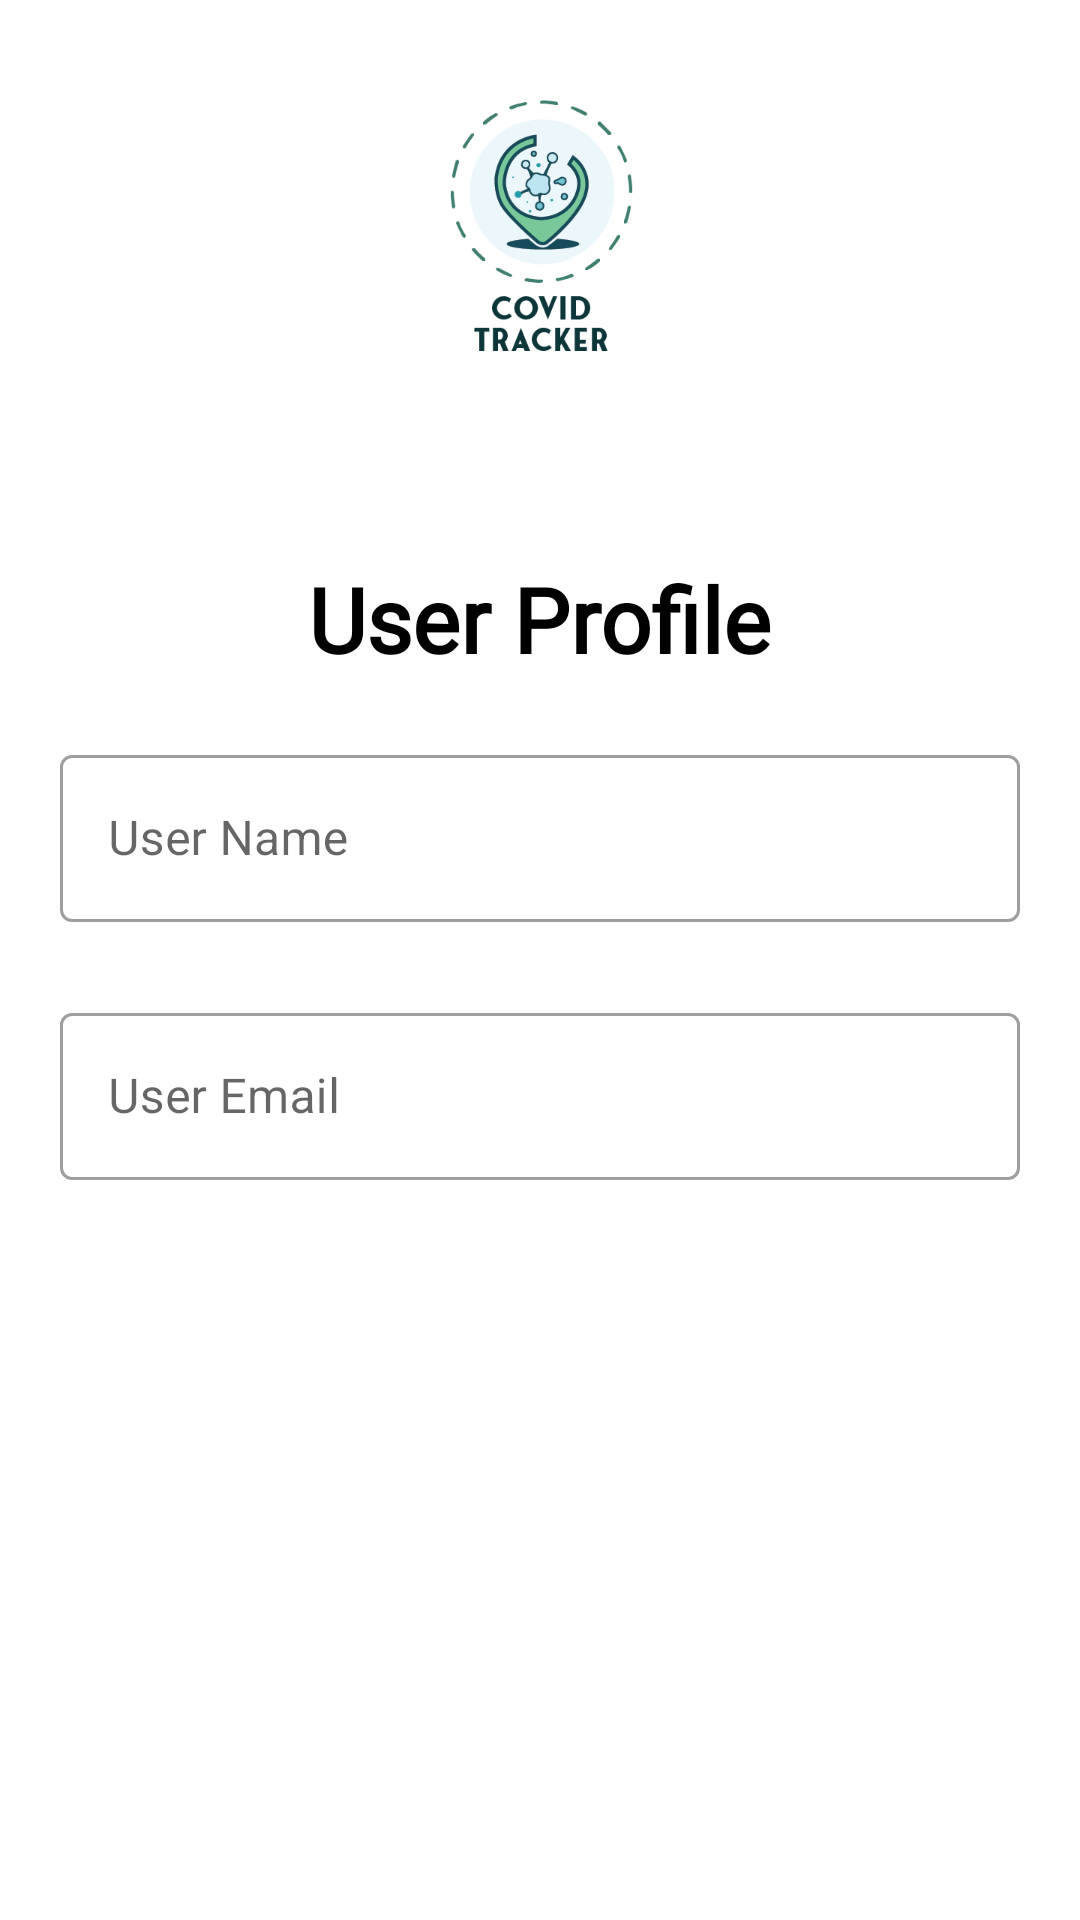

Reconstruct the res/layout file that produces this screen, plus the resources it refers to.
<!-- AndroidManifest.xml: application theme Theme.Covid19Tracker -->
<!-- res/layout/fragment_profile.xml -->
<?xml version="1.0" encoding="utf-8"?>
<FrameLayout xmlns:android="http://schemas.android.com/apk/res/android"
    xmlns:tools="http://schemas.android.com/tools"
    android:layout_width="match_parent"
    android:layout_height="match_parent"
    xmlns:app="http://schemas.android.com/apk/res-auto"
    tools:context=".ProfileFragment"
    android:layout_marginTop="50dp">

    <ImageView
        android:layout_width="100dp"
        android:layout_height="100dp"
        android:src="@drawable/covid_icon"
        android:id="@+id/profileImage"
        android:layout_gravity="center_horizontal"
        android:layout_marginTop="25dp"/>

    <RelativeLayout
        android:layout_width="match_parent"
        android:layout_height="match_parent">

        <TextView
            android:layout_width="wrap_content"
            android:layout_height="wrap_content"
            android:text="User Profile"
            android:textSize="30dp"
            android:textColor="@color/black"
            android:textStyle="bold"
            android:layout_above="@id/profileRelative2"
            android:layout_centerHorizontal="true"
            android:fontFamily="@font/aladin"
            android:layout_marginBottom="20dp"
            android:id="@+id/profileText"/>


        <RelativeLayout
            android:layout_width="wrap_content"
            android:layout_height="wrap_content"
            android:id="@+id/profileRelative2"
            android:layout_centerInParent="true">


            <com.google.android.material.textfield.TextInputLayout
                android:layout_width="match_parent"
                android:layout_height="wrap_content"
                android:id="@+id/profileLayout1"
                app:endIconMode="clear_text"
                style="@style/Widget.MaterialComponents.TextInputLayout.OutlinedBox"
                android:layout_marginLeft="20dp"
                android:layout_marginRight="20dp">

                <com.google.android.material.textfield.TextInputEditText
                    android:layout_width="match_parent"
                    android:layout_height="wrap_content"
                    android:singleLine="true"
                    android:hint="User Name"
                    android:drawableStart="@drawable/ic_baseline_person_outline_24"
                    android:drawableTint="@color/black"
                    android:drawablePadding="10dp"
                    android:id="@+id/profileEditText1"
                    android:layout_gravity="center"
                    android:textIsSelectable="false"
                    android:focusable="false"/>


            </com.google.android.material.textfield.TextInputLayout>


            <com.google.android.material.textfield.TextInputLayout
                android:layout_width="match_parent"
                android:layout_height="wrap_content"
                android:id="@+id/profileLayout2"
                app:endIconMode="clear_text"
                style="@style/Widget.MaterialComponents.TextInputLayout.OutlinedBox"
                android:layout_below="@id/profileLayout1"
                android:layout_marginTop="25dp"
                android:layout_marginLeft="20dp"
                android:layout_marginRight="20dp">

                <com.google.android.material.textfield.TextInputEditText
                    android:layout_width="match_parent"
                    android:layout_height="wrap_content"
                    android:singleLine="true"
                    android:hint="User Email"
                    android:drawableStart="@drawable/ic_outline_email_24"
                    android:drawableTint="@color/black"
                    android:drawablePadding="10dp"
                    android:id="@+id/profileEditText2"
                    android:textIsSelectable="false"
                    android:focusable="false"/>


            </com.google.android.material.textfield.TextInputLayout>

        </RelativeLayout>

    </RelativeLayout>

</FrameLayout>
<!-- resources referenced by this layout -->
<resources>
  <color name="black">#FF000000</color>
  <!-- drawable covid_icon: png bitmap (drawable-v24, 21544 bytes) -->
  <style name="Theme.Covid19Tracker" parent="Theme.MaterialComponents.DayNight.NoActionBar">
          
          <item name="colorPrimary">@color/black</item>
          <item name="colorPrimaryVariant">@color/purple_700</item>
          <item name="colorOnPrimary">@color/white</item>
          
          <item name="colorSecondary">@color/black</item>
          <item name="colorSecondaryVariant">@color/teal_700</item>
          <item name="colorOnSecondary">@color/black</item>
          
          <item name="android:statusBarColor" tools:targetApi="l">?attr/colorPrimaryVariant</item>
          
      </style>
  <color name="purple_700">#FF3700B3</color>
  <color name="white">#FFFFFFFF</color>
  <color name="teal_700">#FF018786</color>
</resources>
